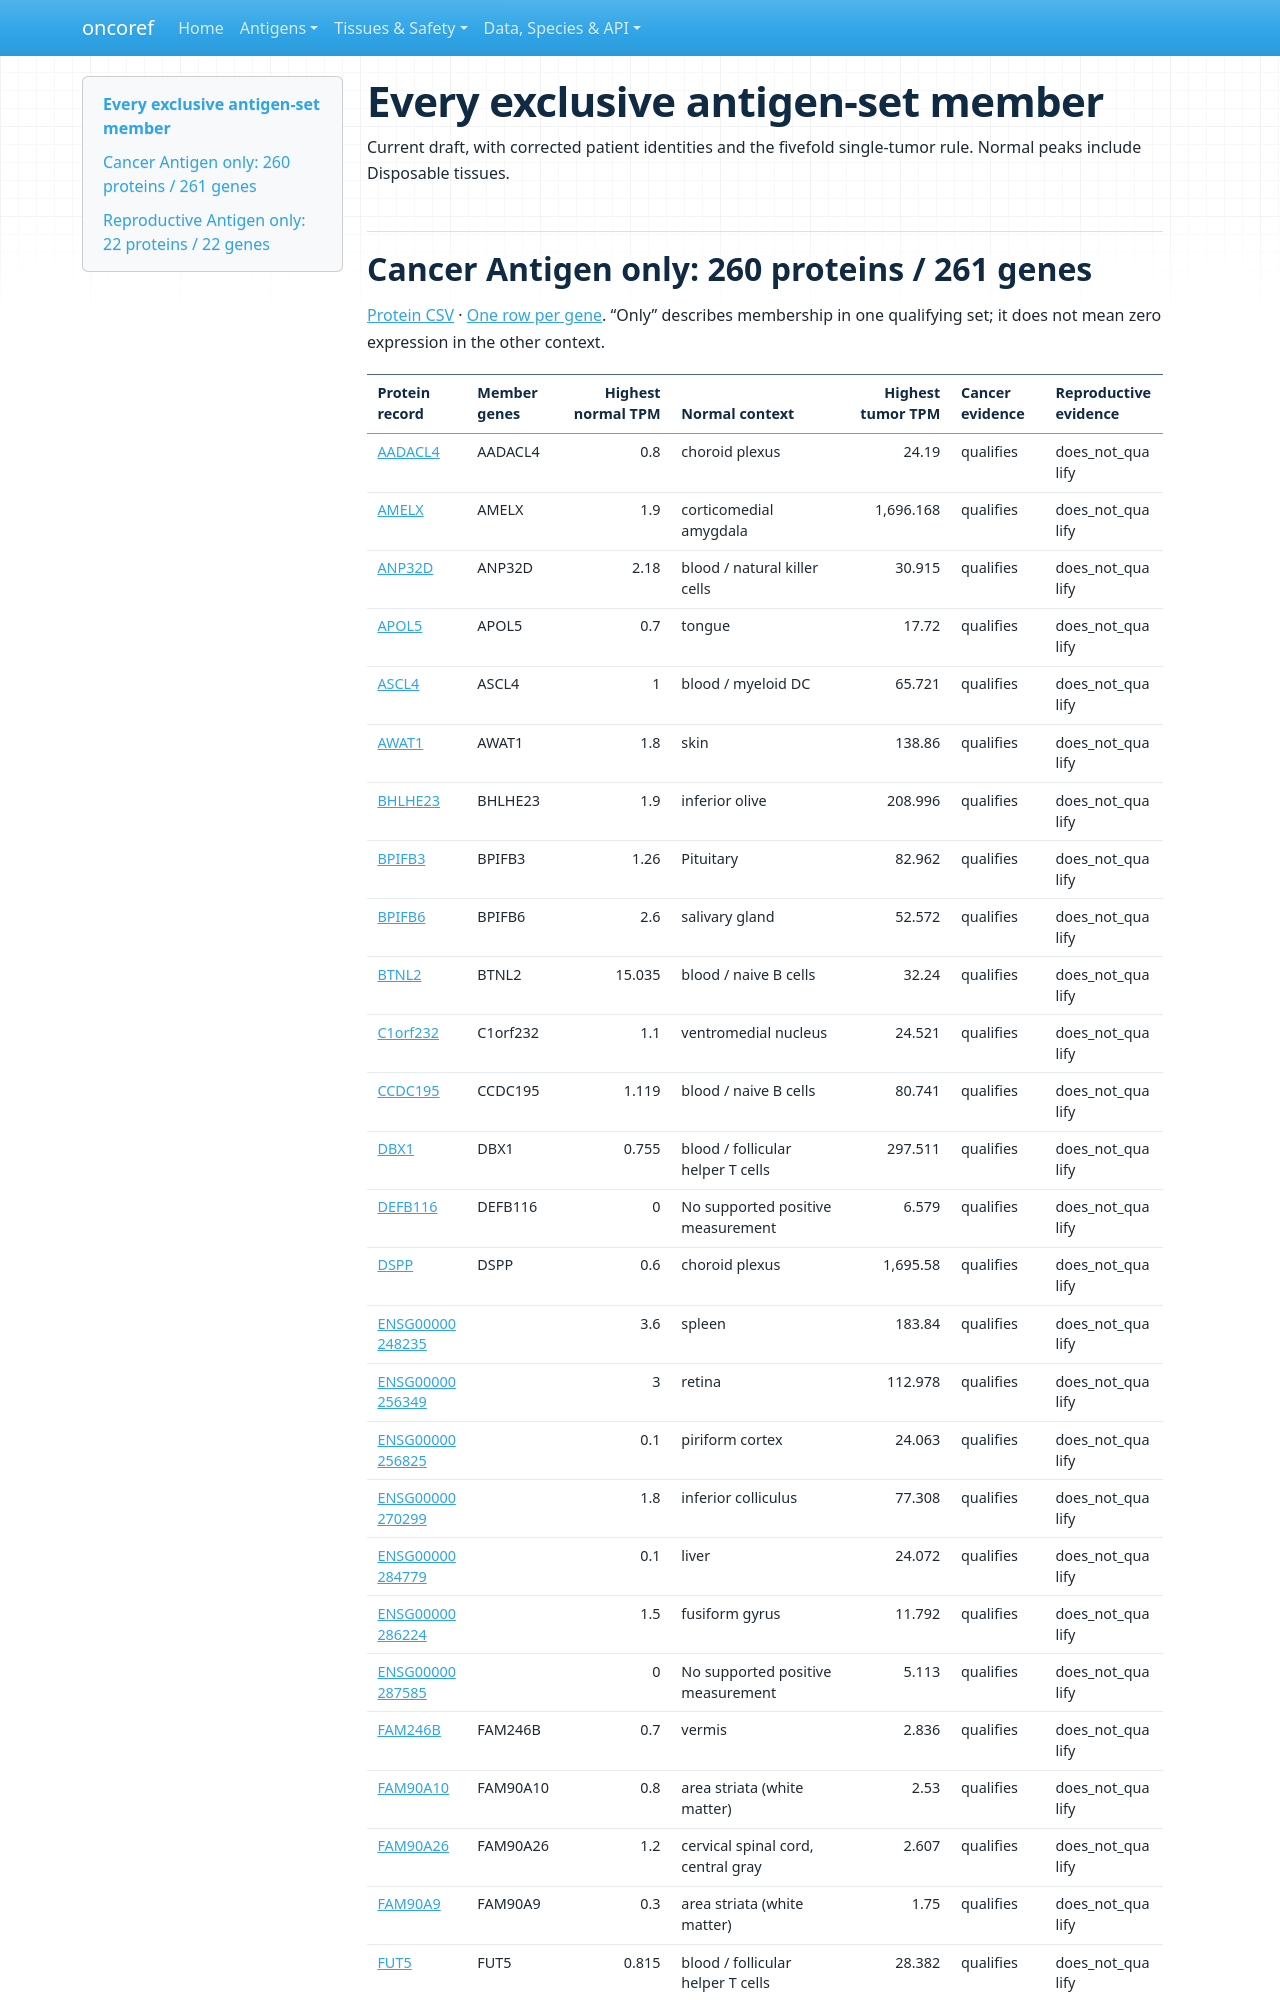

repository: pirl-unc/oncoref · page: audits/target-selection-20261109/category-profiles/exclusive-sets/index.html · generator: mkdocs

# Every exclusive antigen-set member

Current draft, with corrected patient identities and the fivefold single-tumor rule. Normal peaks include Disposable tissues.

## Cancer Antigen only: 260 proteins / 261 genes

[Protein CSV](cancer-antigen-only.csv) · [One row per gene](cancer-antigen-only-genes.csv.gz). “Only” describes membership in one qualifying set; it does not mean zero expression in the other context.
